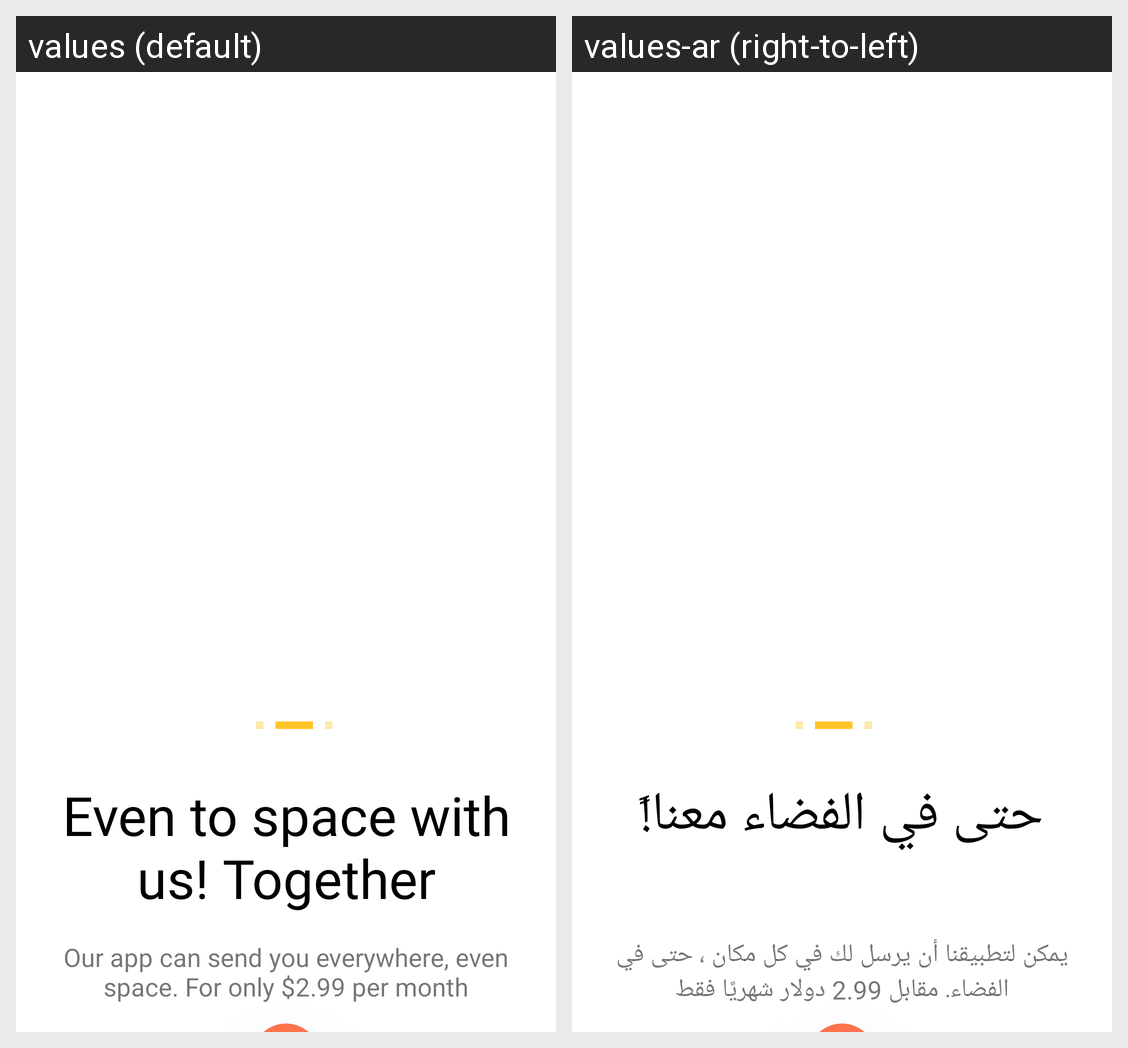

Here is an Android app screen in its default locale and in the app's own translations. Write out the translated-string differences for the strings that appear on this screen.
Android screen res/layout/fragment_onboarding_two.xml rendered under 2 locales, left to right: values (default), values-ar (right-to-left). Device: Nexus 5 (rendered at 1080×1920; each locale shown at half size, 540×960, under a caption strip naming it); theme Theme.FoodApp.
Strings drawn on this screen, with the default value and each locale's value (text and hints the layout hard-codes, and strings that could not be matched under every locale, appear in the picture but are not listed):

even_to_space_with_us_together
  values: Even to space with us! Together
  values-ar: حتى في الفضاء معنا!ً

our_app_can_send_you_everywhere_even_space_for_only_2_99_per_month
  values: Our app can send you everywhere, even space. For only $2.99 per month
  values-ar: يمكن لتطبيقنا أن يرسل لك في كل مكان ، حتى في الفضاء. مقابل 2.99 دولار شهريًا فقط
